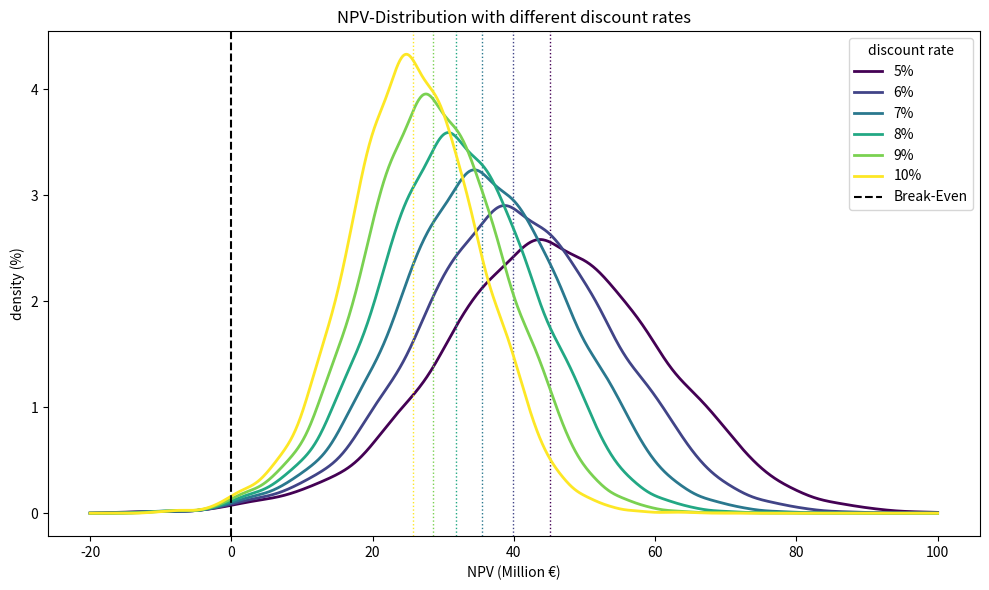

Write the Python code that produced this figure.
import numpy as np
import matplotlib.pyplot as plt
import seaborn as sns

# Gegebene P10/P50/P90-Werte
CAPEX_P10 = 9_143_985
CAPEX_P50 = 9_845_536
CAPEX_P90 = 10_540_442

Q_P10, Q_P50, Q_P90 = 77.66, 88.76, 100.70  # GWh pro Jahr
OPEX_P10, OPEX_P50, OPEX_P90 = 1_900_863, 2_567_868, 3_302_972  # EUR

# Feste Parameter
PRICE_PER_MWH = 80  # EUR
OPEX_GROWTH = 0.02  # 2% p.a.
YEARS = 30
N_SIM = 10_000
RNG_SEED = 42
MAINT_PCT = 0.02  # 2% Wartungskosten als Anteil an CAPEX


# Hilfsfunktion: Lognormal‑Parameter berechnen
def lognormal_params(p10, p50, p90):
    z10, z90 = -1.2815515655446004, 1.2815515655446004
    mu = np.log(p50)
    sigma = (np.log(p90) - np.log(p10)) / (z90 - z10)
    return mu, sigma


# Verteilungsparameter berechnen
MU_CAPEX, SIG_CAPEX = lognormal_params(CAPEX_P10, CAPEX_P50, CAPEX_P90)
MU_Q, SIG_Q = lognormal_params(Q_P10, Q_P50, Q_P90)
MU_OPEX1, SIG_OPEX1 = lognormal_params(OPEX_P10, OPEX_P50, OPEX_P90)

# Zufallsziehungen
rng = np.random.default_rng(RNG_SEED)
capex_draw = rng.lognormal(MU_CAPEX, SIG_CAPEX, N_SIM)
q_draw = rng.lognormal(MU_Q, SIG_Q, N_SIM)
opex1_draw = rng.lognormal(MU_OPEX1, SIG_OPEX1, N_SIM)

# Zeitachse
t = np.arange(1, YEARS + 1)
opex_fac = (1.0 + OPEX_GROWTH) ** (t - 1)

# OPEX mit Eskalation
opex_base = opex1_draw + MAINT_PCT * capex_draw
opex_year = opex_base[:, None] * opex_fac
revenue_y = q_draw[:, None] * 1_000 * PRICE_PER_MWH
net_cf = revenue_y - opex_year

# Discount-Rate Variation
discount_rates = np.linspace(0.05, 0.10, 6)  # 5%, 6%, ..., 10%

# Alternative Umsetzung: KDE manuell berechnen und korrekt in Prozent umrechnen (ohne seaborn.get_lines())

from scipy.stats import gaussian_kde

plt.figure(figsize=(10, 6))
colors = plt.cm.viridis(np.linspace(0, 1, len(discount_rates)))

x_vals = np.linspace(-20, 100, 1000)  # X-Achse in Millionen EUR

for idx, (rate, color) in enumerate(zip(discount_rates, colors)):
    discount = 1.0 / (1.0 + rate) ** t
    disc_ops = (net_cf * discount).sum(axis=1)
    npv = -capex_draw + disc_ops
    npv_mio = npv / 1e6

    kde = gaussian_kde(npv_mio)
    density = kde(x_vals) * 100  # Umrechnung in Prozent

    plt.plot(x_vals, density, label=f"{rate*100:.0f}%", color=color, linewidth=2)

    # P50-Linie
    p50 = np.percentile(npv_mio, 50)
    plt.axvline(p50, color=color, linestyle="dotted", linewidth=1)

plt.axvline(0, linestyle="dashed", color="black", label="Break-Even")
plt.xlabel("NPV (Million €)")
plt.ylabel("density (%)")
plt.title("NPV-Distribution with different discount rates")
plt.legend(title="discount rate")
plt.tight_layout()
plt.show()


